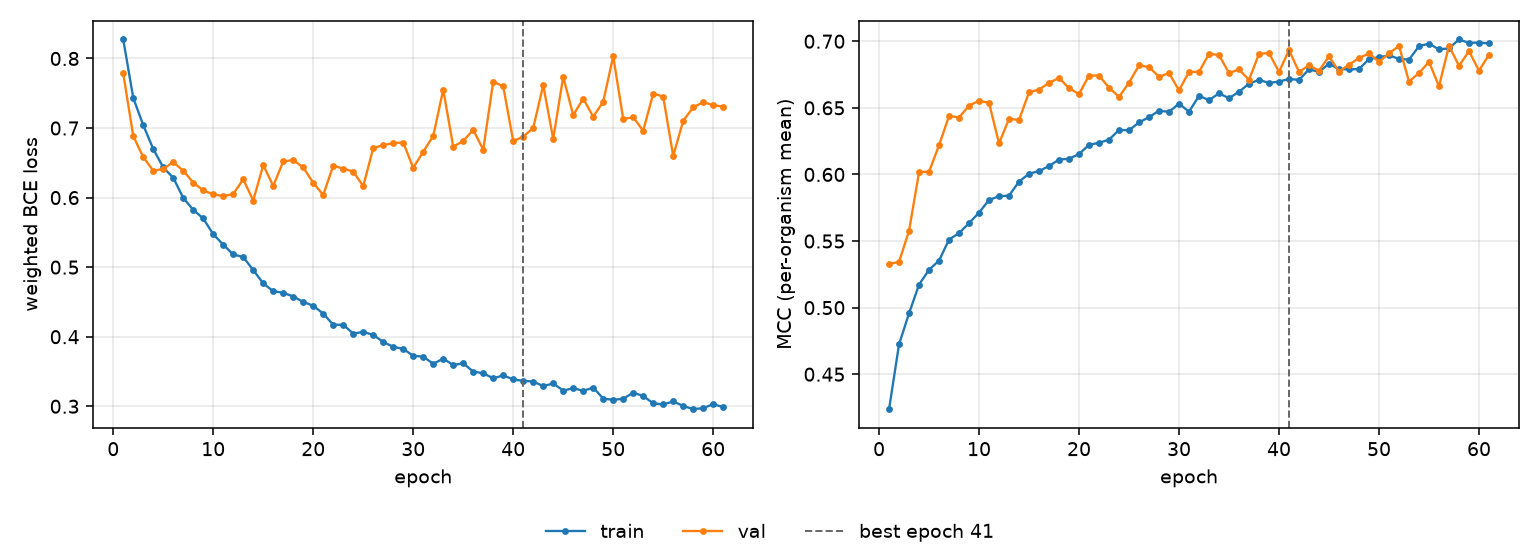

Data behind this chart, as committed beside it:
epoch, tr_loss, vl_loss, tr_mcc, vl_mcc, is_best
1, 0.8273, 0.7784, 0.4237, 0.5329, False
2, 0.7433, 0.6884, 0.4725, 0.5343, False
3, 0.7041, 0.6582, 0.4958, 0.5577, False
4, 0.6699, 0.6387, 0.5173, 0.6018, False
5, 0.6433, 0.6411, 0.5284, 0.6021, False
6, 0.6285, 0.651, 0.5353, 0.6219, False
7, 0.5996, 0.6386, 0.5511, 0.6439, False
8, 0.5825, 0.6216, 0.5559, 0.6427, False
9, 0.5699, 0.6103, 0.5634, 0.6517, False
10, 0.5473, 0.6047, 0.5714, 0.6553, False
11, 0.5323, 0.6022, 0.5809, 0.6537, False
12, 0.5183, 0.6051, 0.5836, 0.6233, False
13, 0.5146, 0.6263, 0.5841, 0.6417, False
14, 0.4958, 0.5958, 0.5946, 0.6409, False
15, 0.4767, 0.6467, 0.6006, 0.6617, False
16, 0.4654, 0.6168, 0.6025, 0.6637, False
17, 0.4632, 0.6519, 0.6063, 0.6688, False
18, 0.4578, 0.654, 0.6112, 0.6724, False
19, 0.45, 0.6433, 0.6117, 0.6647, False
20, 0.4445, 0.6212, 0.6153, 0.6604, False
21, 0.4332, 0.6037, 0.6222, 0.6743, False
22, 0.4172, 0.6459, 0.6238, 0.6742, False
23, 0.4172, 0.6415, 0.6261, 0.6651, False
24, 0.4045, 0.6375, 0.6334, 0.6582, False
25, 0.4069, 0.6163, 0.6331, 0.6689, False
26, 0.4026, 0.6712, 0.639, 0.6818, False
27, 0.3925, 0.6753, 0.643, 0.6806, False
28, 0.3855, 0.6784, 0.6479, 0.6733, False
29, 0.3826, 0.6791, 0.647, 0.6761, False
30, 0.3725, 0.6429, 0.6531, 0.6632, False
31, 0.3714, 0.6659, 0.6471, 0.677, False
32, 0.361, 0.6885, 0.659, 0.6771, False
33, 0.3685, 0.7552, 0.6559, 0.6906, False
34, 0.3593, 0.6732, 0.6608, 0.6896, False
35, 0.3618, 0.6814, 0.6572, 0.6761, False
36, 0.3499, 0.6972, 0.662, 0.6788, False
37, 0.3475, 0.6691, 0.6682, 0.671, False
38, 0.3401, 0.7666, 0.671, 0.6906, False
39, 0.3445, 0.7601, 0.6687, 0.6912, False
40, 0.3386, 0.6812, 0.6697, 0.677, False
41, 0.3365, 0.6875, 0.6717, 0.6933, True
42, 0.3356, 0.7001, 0.671, 0.677, False
43, 0.329, 0.7616, 0.6789, 0.6819, False
44, 0.3328, 0.6844, 0.677, 0.6779, False
45, 0.3225, 0.7737, 0.6832, 0.6886, False
46, 0.3261, 0.7185, 0.679, 0.6772, False
47, 0.3221, 0.7423, 0.6789, 0.6824, False
48, 0.3269, 0.7162, 0.6791, 0.6873, False
49, 0.3111, 0.7378, 0.6866, 0.6909, False
50, 0.3092, 0.8033, 0.688, 0.6846, False
51, 0.3109, 0.7129, 0.6894, 0.6909, False
52, 0.3195, 0.7156, 0.6867, 0.6965, False
53, 0.3148, 0.6962, 0.6863, 0.6697, False
54, 0.3042, 0.7496, 0.6963, 0.6761, False
55, 0.3027, 0.7451, 0.6982, 0.6845, False
56, 0.307, 0.66, 0.6938, 0.6662, False
57, 0.3005, 0.7104, 0.6947, 0.6966, False
58, 0.2958, 0.7297, 0.7013, 0.6815, False
59, 0.2974, 0.7372, 0.6988, 0.6926, False
60, 0.3029, 0.7328, 0.699, 0.6779, False
... 1 more rows
